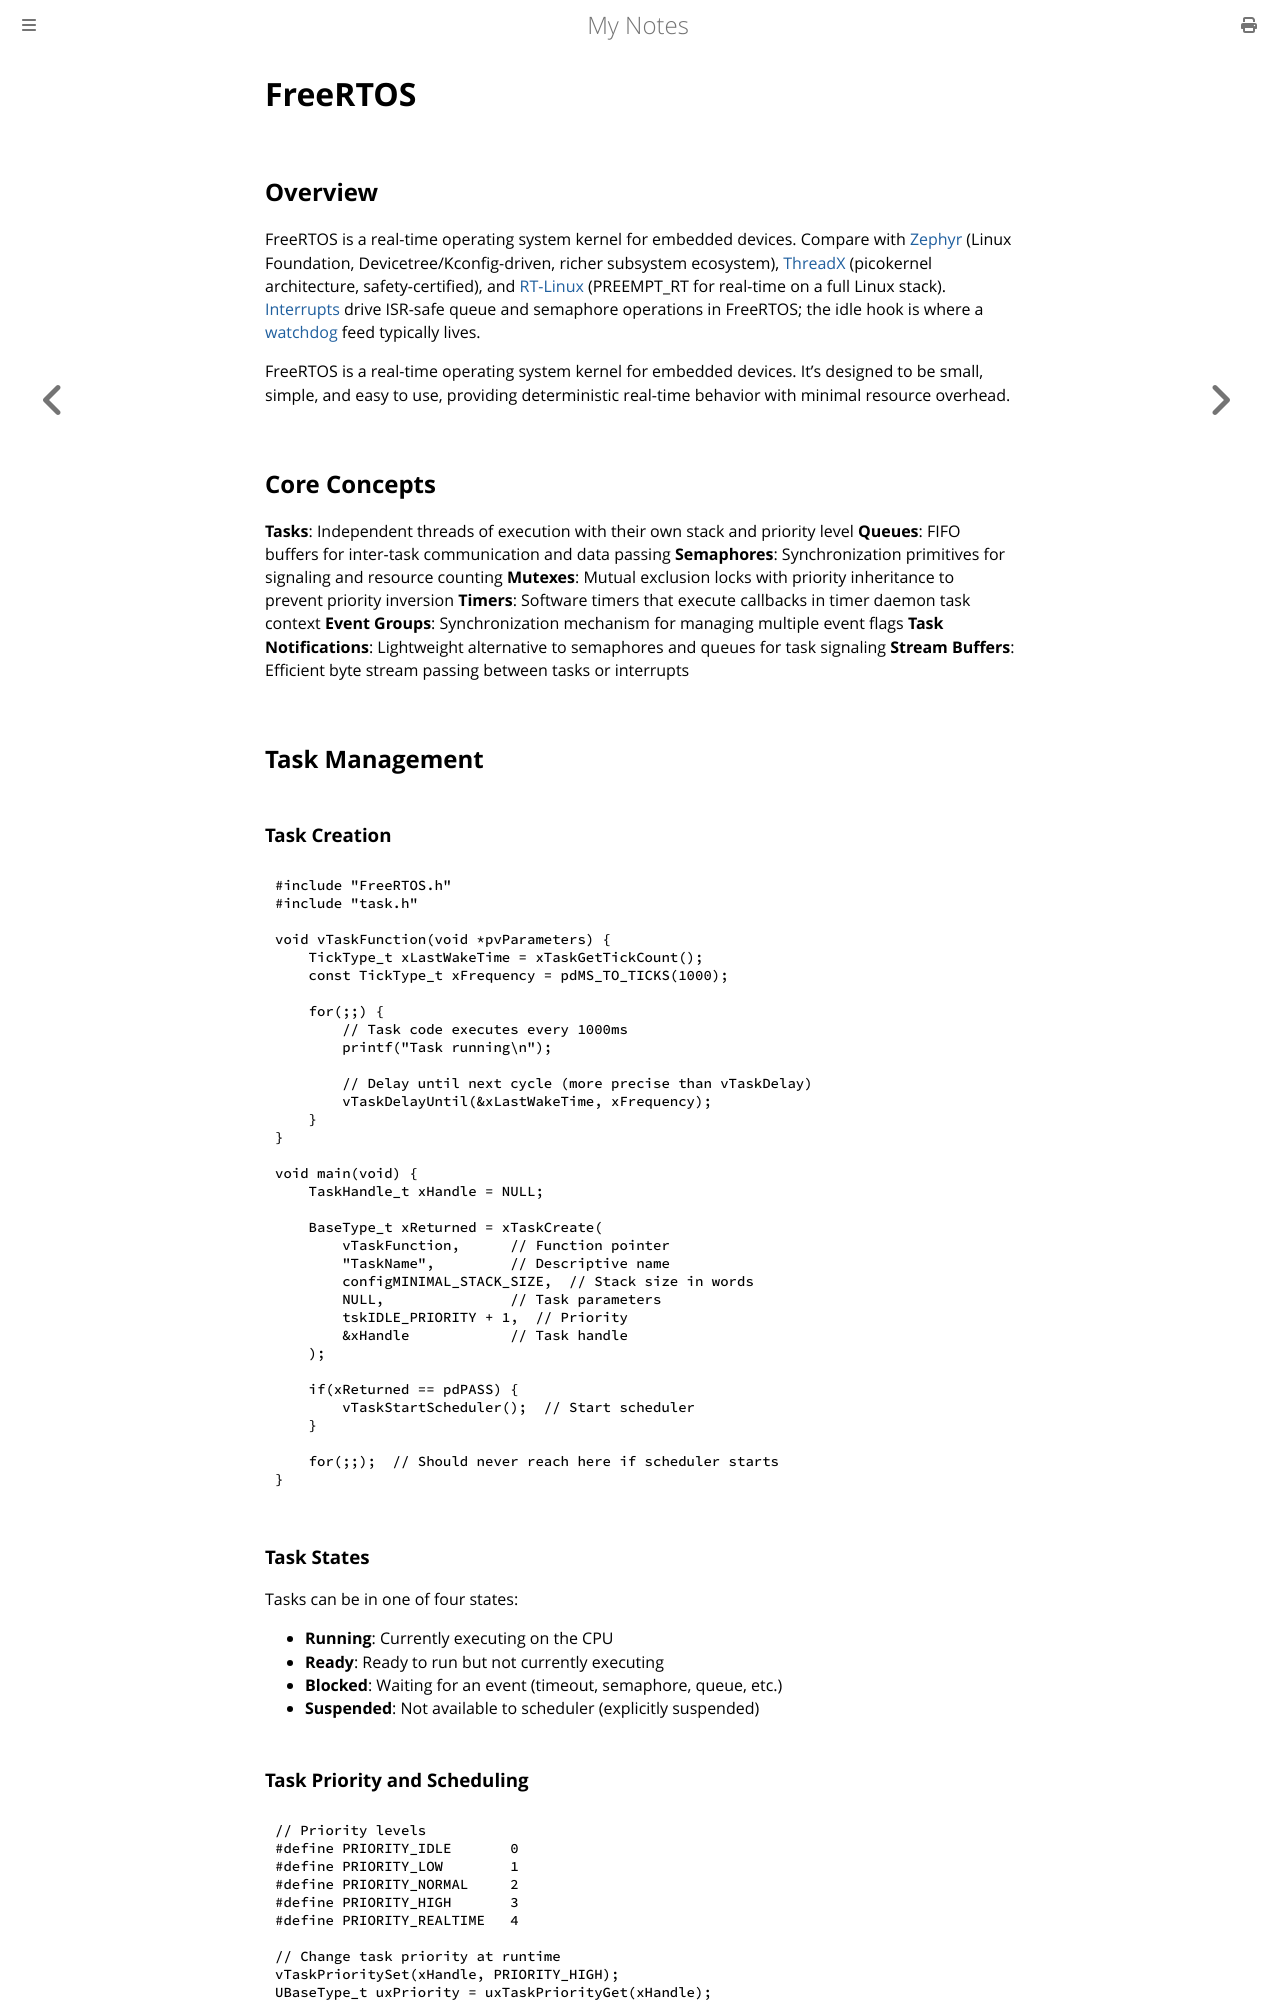

repository: paritystack/notes · page: rtos/freertos.html · generator: mdbook

# FreeRTOS

## Overview

FreeRTOS is a real-time operating system kernel for embedded devices. Compare with [Zephyr](zephyr.md) (Linux Foundation, Devicetree/Kconfig-driven, richer subsystem ecosystem), [ThreadX](threadx.md) (picokernel architecture, safety-certified), and [RT-Linux](rt_linux.md) (PREEMPT_RT for real-time on a full Linux stack). [Interrupts](../embedded/interrupts.md) drive ISR-safe queue and semaphore operations in FreeRTOS; the idle hook is where a [watchdog](../embedded/watchdog.md) feed typically lives.

FreeRTOS is a real-time operating system kernel for embedded devices. It's designed to be small, simple, and easy to use, providing deterministic real-time behavior with minimal resource overhead.

## Core Concepts

**Tasks**: Independent threads of execution with their own stack and priority level
**Queues**: FIFO buffers for inter-task communication and data passing
**Semaphores**: Synchronization primitives for signaling and resource counting
**Mutexes**: Mutual exclusion locks with priority inheritance to prevent priority inversion
**Timers**: Software timers that execute callbacks in timer daemon task context
**Event Groups**: Synchronization mechanism for managing multiple event flags
**Task Notifications**: Lightweight alternative to semaphores and queues for task signaling
**Stream Buffers**: Efficient byte stream passing between tasks or interrupts

## Task Management

### Task Creation

```c
#include "FreeRTOS.h"
#include "task.h"

void vTaskFunction(void *pvParameters) {
    TickType_t xLastWakeTime = xTaskGetTickCount();
    const TickType_t xFrequency = pdMS_TO_TICKS(1000);

    for(;;) {
        // Task code executes every 1000ms
        printf("Task running\n");

        // Delay until next cycle (more precise than vTaskDelay)
        vTaskDelayUntil(&xLastWakeTime, xFrequency);
    }
}

void main(void) {
    TaskHandle_t xHandle = NULL;

    BaseType_t xReturned = xTaskCreate(
        vTaskFunction,      // Function pointer
        "TaskName",         // Descriptive name
        configMINIMAL_STACK_SIZE,  // Stack size in words
        NULL,               // Task parameters
        tskIDLE_PRIORITY + 1,  // Priority
        &xHandle            // Task handle
    );

    if(xReturned == pdPASS) {
        vTaskStartScheduler();  // Start scheduler
    }

    for(;;);  // Should never reach here if scheduler starts
}
```
